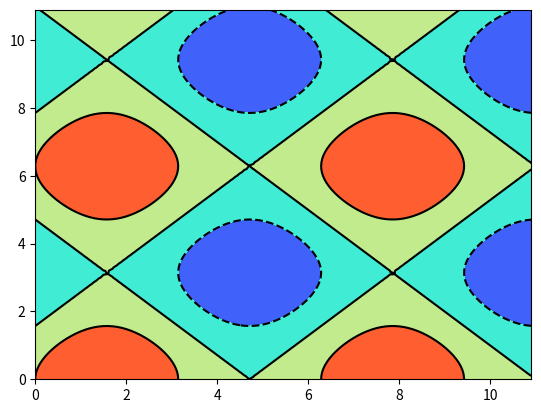

This chart was generated by the following Python code: (Note: this script raises an exception after producing the figure.)
__author__ = '文刀'

'visualization'

import numpy as np
import matplotlib.pyplot as plt

# meshgrid
x = np.arange(0,11,0.1)
y = np.arange(0,11,0.1)
xx,yy = np.meshgrid(x,y)
print('xx:',xx)
print('yy:',yy)
# contour, contourf

zz = np.sin(xx) + np.cos(yy)

plt.contourf(xx,yy,zz,3,cmap=plt.cm.rainbow)
# plt.contourf(xx,yy,zz,3)

cont=plt.contour(xx,yy,zz,3,colors='black')
plt.clabel(cont,inline=True,fontsizes=10)
plt.show()







